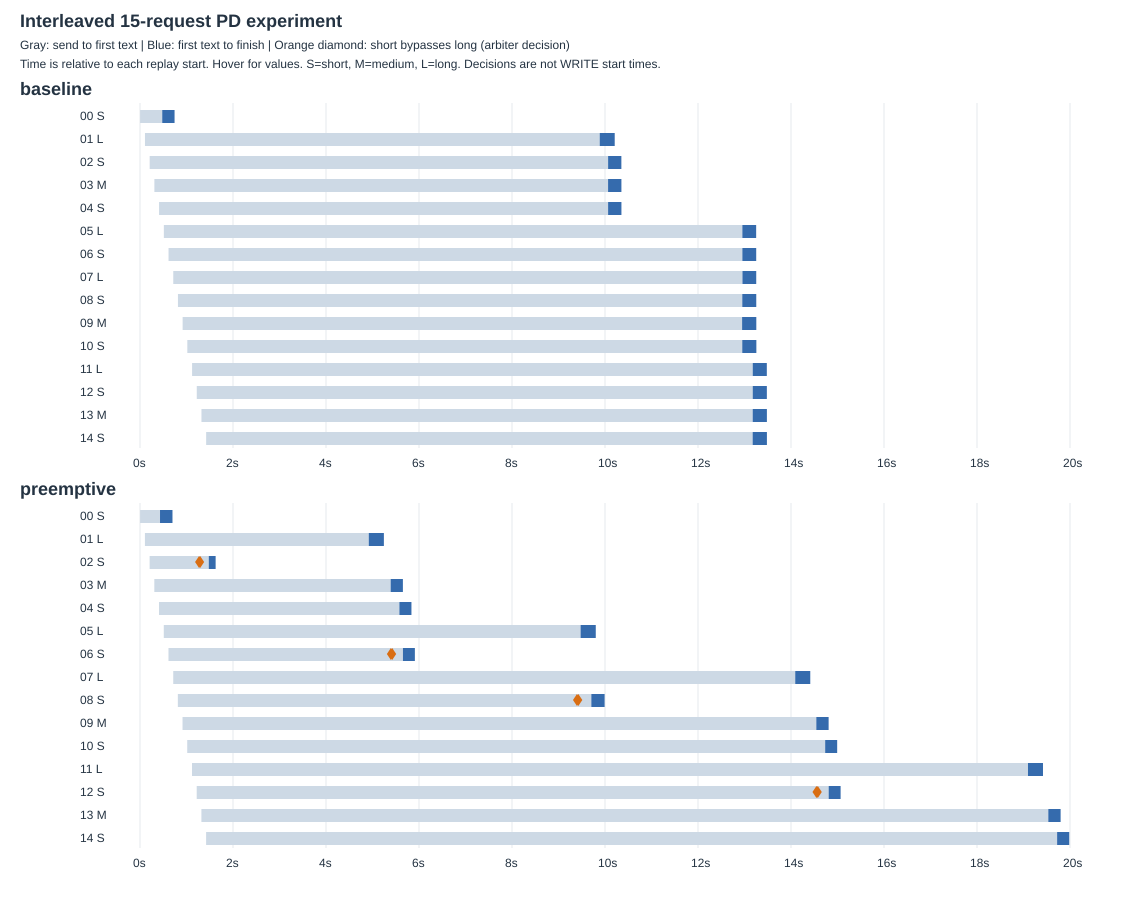

Values plotted in this chart, from the file beside it:
mode, request_id, category, request_started_monotonic_s, prefill_first_submit_monotonic_s, d_kv_receive_complete_monotonic_s, d_first_model_submit_monotonic_s, first_token_monotonic_s, request_finished_monotonic_s
baseline, interleaved15-00-short, short, 1.752, 20.14, , 427.9, 478.1, 743.2
baseline, interleaved15-01-long, long, 106.8, 129.1, , 9808, 9886, 10209
baseline, interleaved15-02-short, short, 208, 768.8, , 9965, 10067, 10352
baseline, interleaved15-03-medium, medium, 309.3, 768.8, , 9965, 10066, 10353
baseline, interleaved15-04-short, short, 410.2, 1005, , 9965, 10067, 10353
baseline, interleaved15-05-long, long, 512.9, 1005, , 12859, 12954, 13251
baseline, interleaved15-06-short, short, 613.7, 2084, , 12859, 12954, 13252
baseline, interleaved15-07-long, long, 715.4, 2084, , 12859, 12956, 13252
baseline, interleaved15-08-short, short, 816.2, 3194, , 12859, 12952, 13253
baseline, interleaved15-09-medium, medium, 916.6, 3194, , 12859, 12948, 13254
baseline, interleaved15-10-short, short, 1018, 3194, , 12859, 12952, 13255
baseline, interleaved15-11-long, long, 1120, 3438, , 13061, 13177, 13480
baseline, interleaved15-12-short, short, 1221, 4281, , 13062, 13177, 13481
baseline, interleaved15-13-medium, medium, 1322, 9789, , 13062, 13176, 13481
baseline, interleaved15-14-short, short, 1423, 9789, , 13062, 13175, 13482
preemptive, interleaved15-00-short, short, 1.935, 26.46, 376, 380.1, 430.5, 698.6
preemptive, interleaved15-01-long, long, 105.8, 129.9, 4841, 4846, 4920, 5245
preemptive, interleaved15-02-short, short, 206.8, 1018, 1319, 1323, 1479, 1626
preemptive, interleaved15-03-medium, medium, 308.1, 1018, 5340, 5343, 5391, 5654
preemptive, interleaved15-04-short, short, 409.1, 1267, 5426, 5500, 5578, 5838
preemptive, interleaved15-05-long, long, 511.7, 1267, 9399, 9403, 9475, 9802
preemptive, interleaved15-06-short, short, 612.5, 2359, 5507, 5576, 5655, 5911
preemptive, interleaved15-07-long, long, 714.9, 2359, 14012, 14016, 14091, 14414
preemptive, interleaved15-08-short, short, 813.8, 3484, 9511, 9611, 9706, 9991
preemptive, interleaved15-09-medium, medium, 914.7, 3484, 14494, 14498, 14544, 14809
preemptive, interleaved15-10-short, short, 1016, 3484, 14583, 14656, 14735, 14993
preemptive, interleaved15-11-long, long, 1118, 3707, 19018, 19022, 19096, 19419
preemptive, interleaved15-12-short, short, 1219, 4577, 14662, 14732, 14810, 15067
preemptive, interleaved15-13-medium, medium, 1321, 4871, 19484, 19487, 19533, 19798
preemptive, interleaved15-14-short, short, 1422, 4871, 19572, 19644, 19723, 19983
